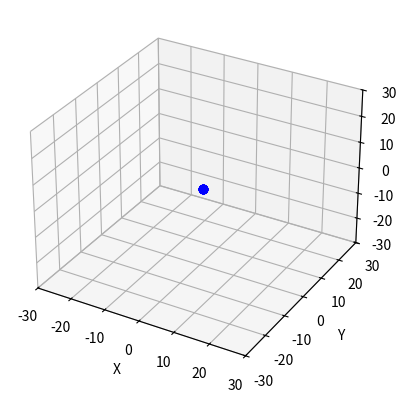

The matplotlib source for this figure:
import numpy as np
from scipy.integrate import odeint
import matplotlib.pyplot as plt
from matplotlib.animation import FuncAnimation

fig, ax = plt.subplots(subplot_kw={"projection": "3d"})
frames = 500
t = np.linspace(0, 400, frames)

k = 0.02
p = 0.01
V = 0.01
m = 0.0095
w = 0.26
r = 0.18
gama = 0.04
g = 9.81


def move_func(s, t):
    sp = []

    for i in range(10):
        idx = i * 6
        x, vx, y, vy, z, vz = s[idx:idx + 6]

        dx_dt = vx
        dvx_dt = -(vx ** 2 + vy ** 2) / (x ** 2 + y ** 2) * x + k * vx + (m * w ** 2 * r) + (m * vx ** 2 / r) - gama * (
                vx ** 2 + vy ** 2) / (x ** 2 + y ** 2) * x
        dy_dt = vy
        dvy_dt = -(vx ** 2 + vy ** 2) / (x ** 2 + y ** 2) * y + k * vy + (m * w ** 2 * r) + (m * vy ** 2 / r) - gama * (
                vx ** 2 + vy ** 2) / (x ** 2 + y ** 2) * y
        dz_dt = vz
        dvz_dt = k * vz + (m * w ** 2 * r) + p * V * g

        sp.extend([dx_dt, dvx_dt, dy_dt, dvy_dt, dz_dt, dvz_dt])

    return sp


s0 = []
vx0 = 0.1
vy0 = 0.2
vz0 = 0.4
x0 = 1
y0 = 0
z0 = 1
count_x = 0.1
count_y = 0.2
count_z = 0.4
for i in range(10):
    x0 = 1 + i * 0.001
    y0 = 0 + i * 0.001
    z0 = 1 + i * 0.001
    while vx0 < 0.1 or vy0 < 0.1 or vz0 < 0.1:
        vx0 = count_x + i * 0.01
        vy0 = count_y + i * 0.01
        vz0 = count_z + i * 0.01
    else:
        vx0 = 0.1 + i * 0.01
        vy0 = 0.2 + i * 0.01
        vz0 = 0.4 + i * 0.01
    print(x0)
    print(y0)
    print(z0)
    s0.extend([x0, vx0, y0, vy0, z0, vz0])

sol = odeint(move_func, s0, t)

balls = [ax.plot([], [], [], 'o', color='b')[0] for _ in range(10)]
lines = [ax.plot([], [], [], '-', color='b')[0] for _ in range(10)]


def animate(i):
    for j in range(10):
        balls[j].set_data([sol[i][j * 6]], [sol[i][j * 6 + 2]])
        balls[j].set_3d_properties([sol[i][j * 6 + 5]])
        lines[j].set_data(sol[:i + 1, j * 6], sol[:i + 1, j * 6 + 2])
        lines[j].set_3d_properties(sol[:i + 1, j * 6 + 5])

    return balls + lines


edge = 30
ax.set_xlim([-edge, edge])
ax.set_xlabel('X')
ax.set_ylim([-edge, edge])
ax.set_ylabel('Y')
ax.set_zlim([-edge, edge])
ax.set_zlabel('Z')

ani = FuncAnimation(fig, animate, frames=frames, interval=30, blit=True)
plt.show()
